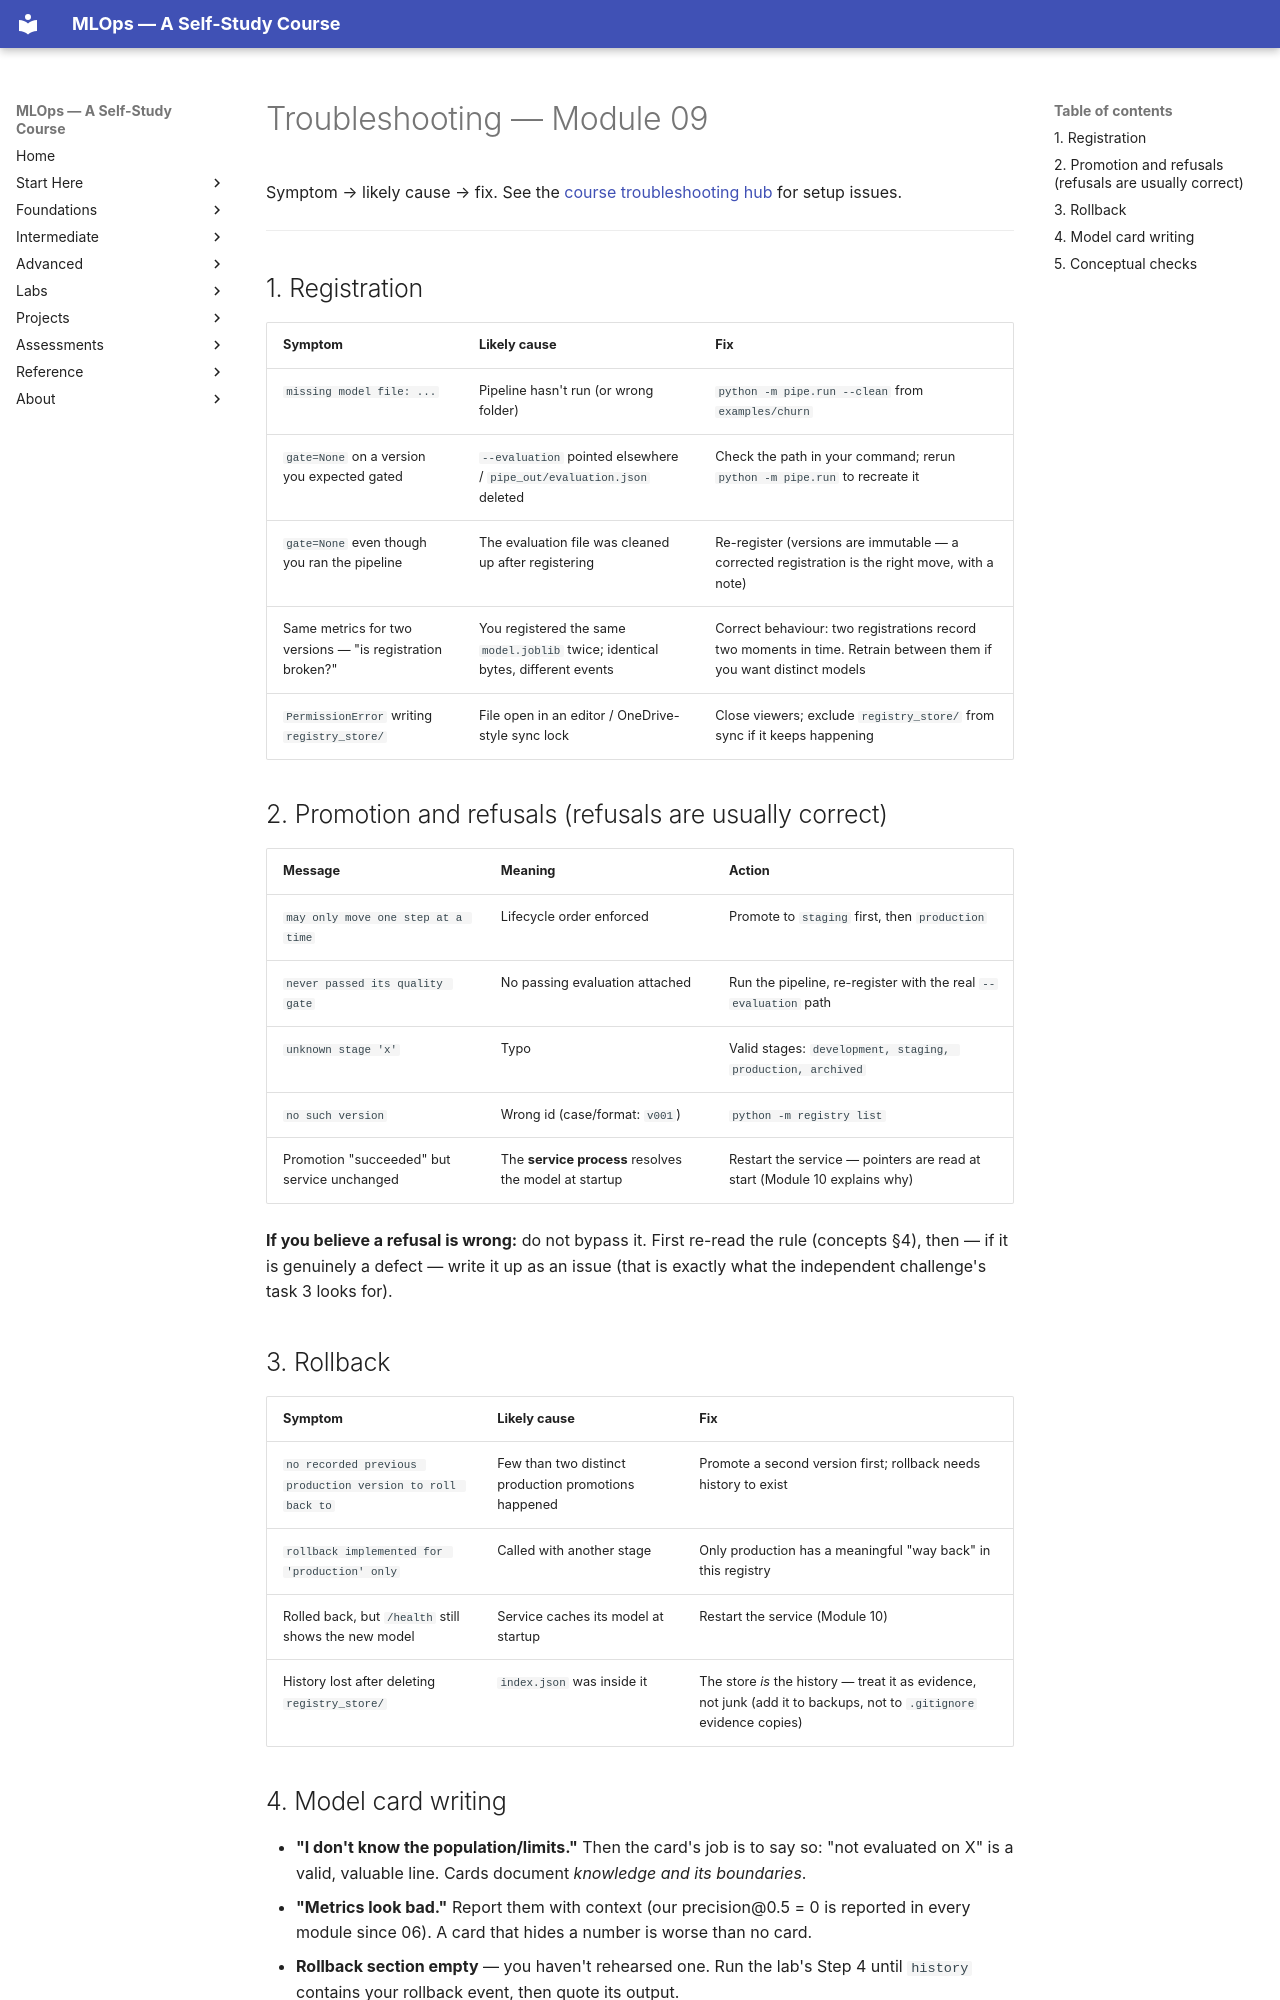

repository: nadeem-majeedch/MLOps2026 · page: modules/09-model-artifacts-registry/troubleshooting/index.html · generator: mkdocs

# Troubleshooting — Module 09

Symptom → likely cause → fix. See the
[course troubleshooting hub](../../troubleshooting/index.md) for setup issues.

---

## 1. Registration

| Symptom | Likely cause | Fix |
|---|---|---|
| `missing model file: ...` | Pipeline hasn't run (or wrong folder) | `python -m pipe.run --clean` from `examples/churn` |
| `gate=None` on a version you expected gated | `--evaluation` pointed elsewhere / `pipe_out/evaluation.json` deleted | Check the path in your command; rerun `python -m pipe.run` to recreate it |
| `gate=None` even though you ran the pipeline | The evaluation file was cleaned up after registering | Re-register (versions are immutable — a corrected registration is the right move, with a note) |
| Same metrics for two versions — "is registration broken?" | You registered the same `model.joblib` twice; identical bytes, different events | Correct behaviour: two registrations record two moments in time. Retrain between them if you want distinct models |
| `PermissionError` writing `registry_store/` | File open in an editor / OneDrive-style sync lock | Close viewers; exclude `registry_store/` from sync if it keeps happening |

## 2. Promotion and refusals (refusals are usually correct)

| Message | Meaning | Action |
|---|---|---|
| `may only move one step at a time` | Lifecycle order enforced | Promote to `staging` first, then `production` |
| `never passed its quality gate` | No passing evaluation attached | Run the pipeline, re-register with the real `--evaluation` path |
| `unknown stage 'x'` | Typo | Valid stages: `development, staging, production, archived` |
| `no such version` | Wrong id (case/format: `v001`) | `python -m registry list` |
| Promotion "succeeded" but service unchanged | The **service process** resolves the model at startup | Restart the service — pointers are read at start (Module 10 explains why) |

**If you believe a refusal is wrong:** do not bypass it. First re-read the
rule (concepts §4), then — if it is genuinely a defect — write it up as an
issue (that is exactly what the independent challenge's task 3 looks for).

## 3. Rollback

| Symptom | Likely cause | Fix |
|---|---|---|
| `no recorded previous production version to roll back to` | Few than two distinct production promotions happened | Promote a second version first; rollback needs history to exist |
| `rollback implemented for 'production' only` | Called with another stage | Only production has a meaningful "way back" in this registry |
| Rolled back, but `/health` still shows the new model | Service caches its model at startup | Restart the service (Module 10) |
| History lost after deleting `registry_store/` | `index.json` was inside it | The store *is* the history — treat it as evidence, not junk (add it to backups, not to `.gitignore` evidence copies) |
